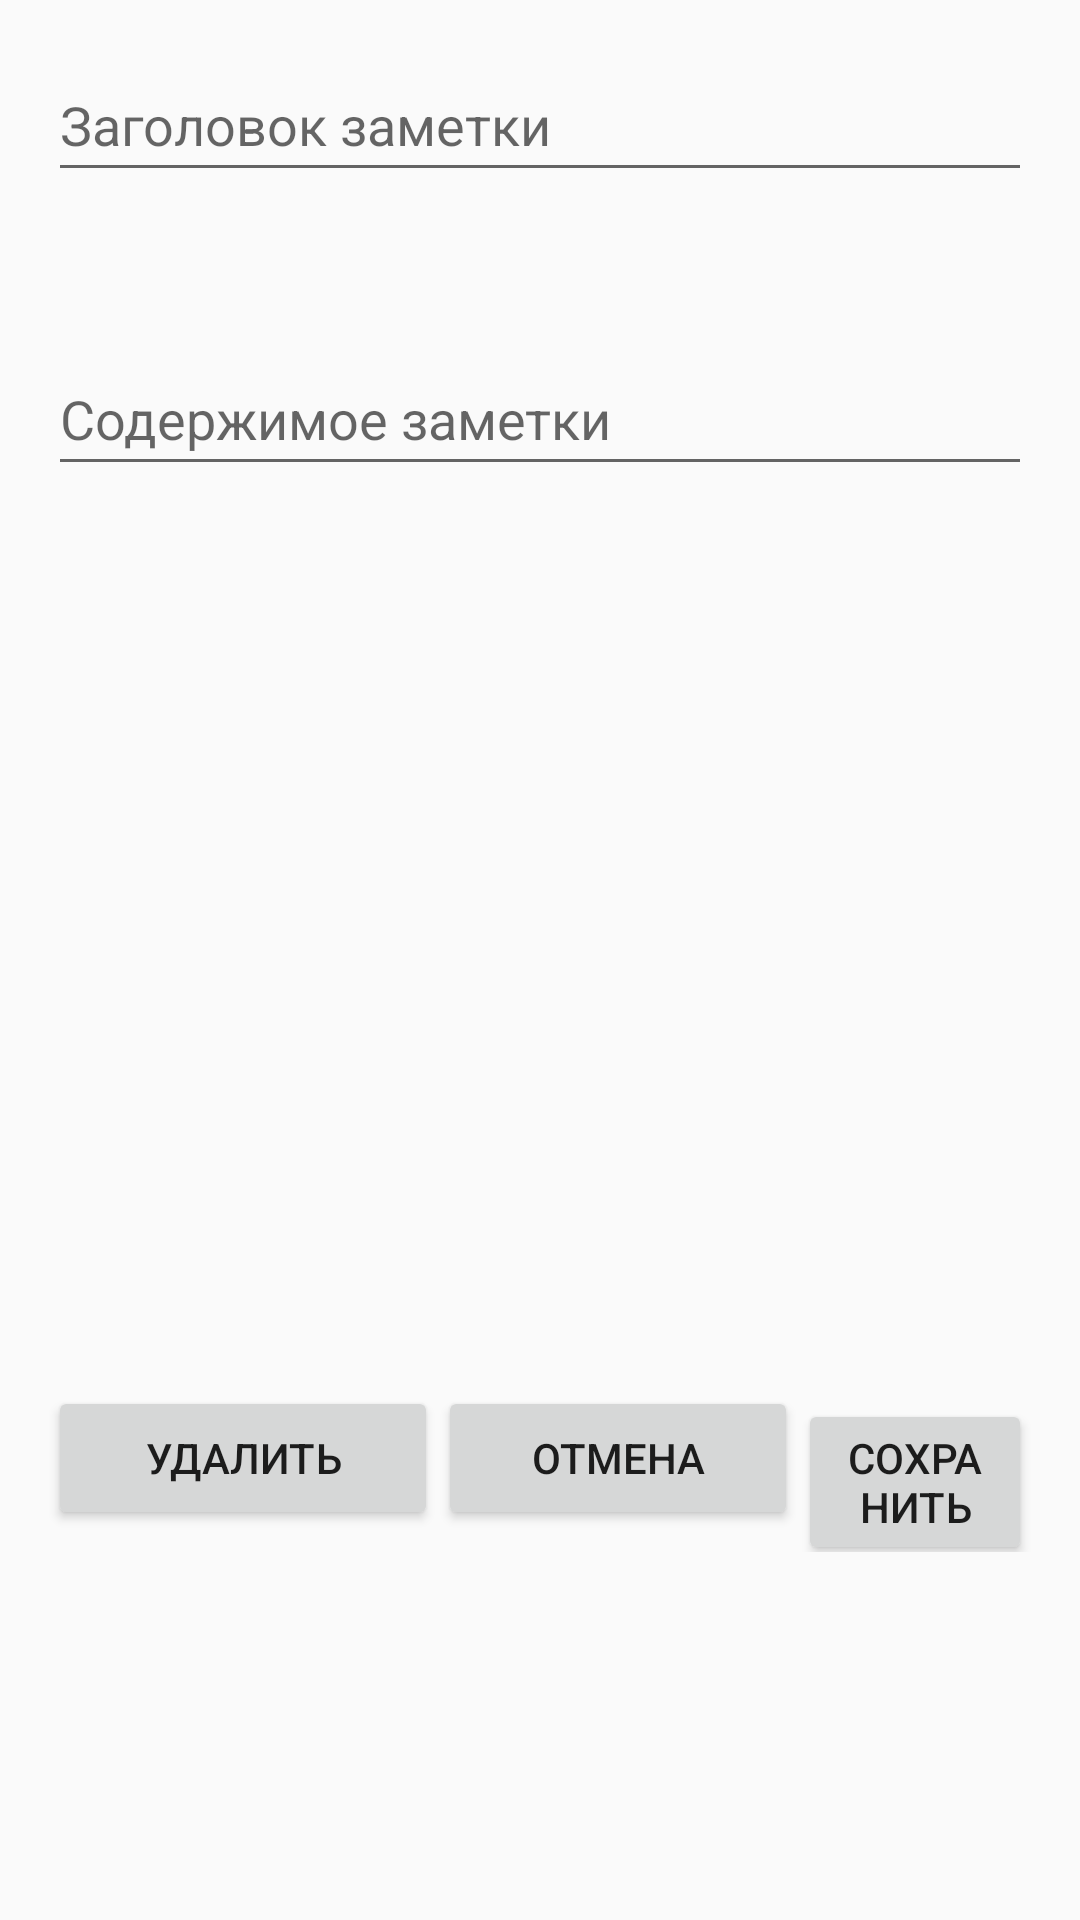

This screen was rendered from an Android layout file. Write that file and the resources it references.
<!-- AndroidManifest.xml: application theme Theme.FourthWok -->
<!-- res/layout/edit_note.xml -->
<?xml version="1.0" encoding="utf-8"?>
<LinearLayout xmlns:android="http://schemas.android.com/apk/res/android"
    android:layout_width="match_parent"
    android:layout_height="match_parent"
    android:orientation="vertical"
    android:padding="16dp">

    <EditText
        android:id="@+id/edit_text_title"
        android:layout_width="match_parent"
        android:layout_height="wrap_content"
        android:hint="Заголовок заметки"
        android:minHeight="48dp" />

    <EditText
        android:id="@+id/edit_text_content"
        android:layout_width="match_parent"
        android:layout_height="wrap_content"
        android:hint="Содержимое заметки"
        android:layout_marginTop="50dp"
        android:minHeight="48dp" />

    <LinearLayout
        android:layout_width="match_parent"
        android:layout_height="wrap_content"
        android:orientation="horizontal"
        android:layout_marginTop="300dp">

        <Button
            android:id="@+id/button_delete"
            android:layout_width="wrap_content"
            android:width="130dp"
            android:layout_height="wrap_content"
            android:text="Удалить" />

        <Button
            android:id="@+id/button_cancel"
            android:width="120dp"
            android:layout_width="wrap_content"
            android:layout_height="wrap_content"
            android:text="Отмена" />

        <Button
            android:id="@+id/button_save"
            android:width="130dp"
            android:layout_width="wrap_content"
            android:layout_height="wrap_content"
            android:text="Сохранить"
             />

    </LinearLayout>

</LinearLayout>
<!-- resources referenced by this layout -->
<resources>
  <style name="Theme.FourthWok" parent="Theme.AppCompat.Light.DarkActionBar">
          
          <item name="colorPrimary">@color/purple_500</item>
          <item name="colorPrimaryDark">@color/purple_700</item>
          <item name="colorAccent">@color/teal_200</item>
          
      </style>
  <!-- not gathered from this repository: default colours our renderer supplied (Android Studio template values) -->
  <color name="purple_500">#FF6200EE</color>
  <color name="purple_700">#FF3700B3</color>
  <color name="teal_200">#FF03DAC5</color>
</resources>
